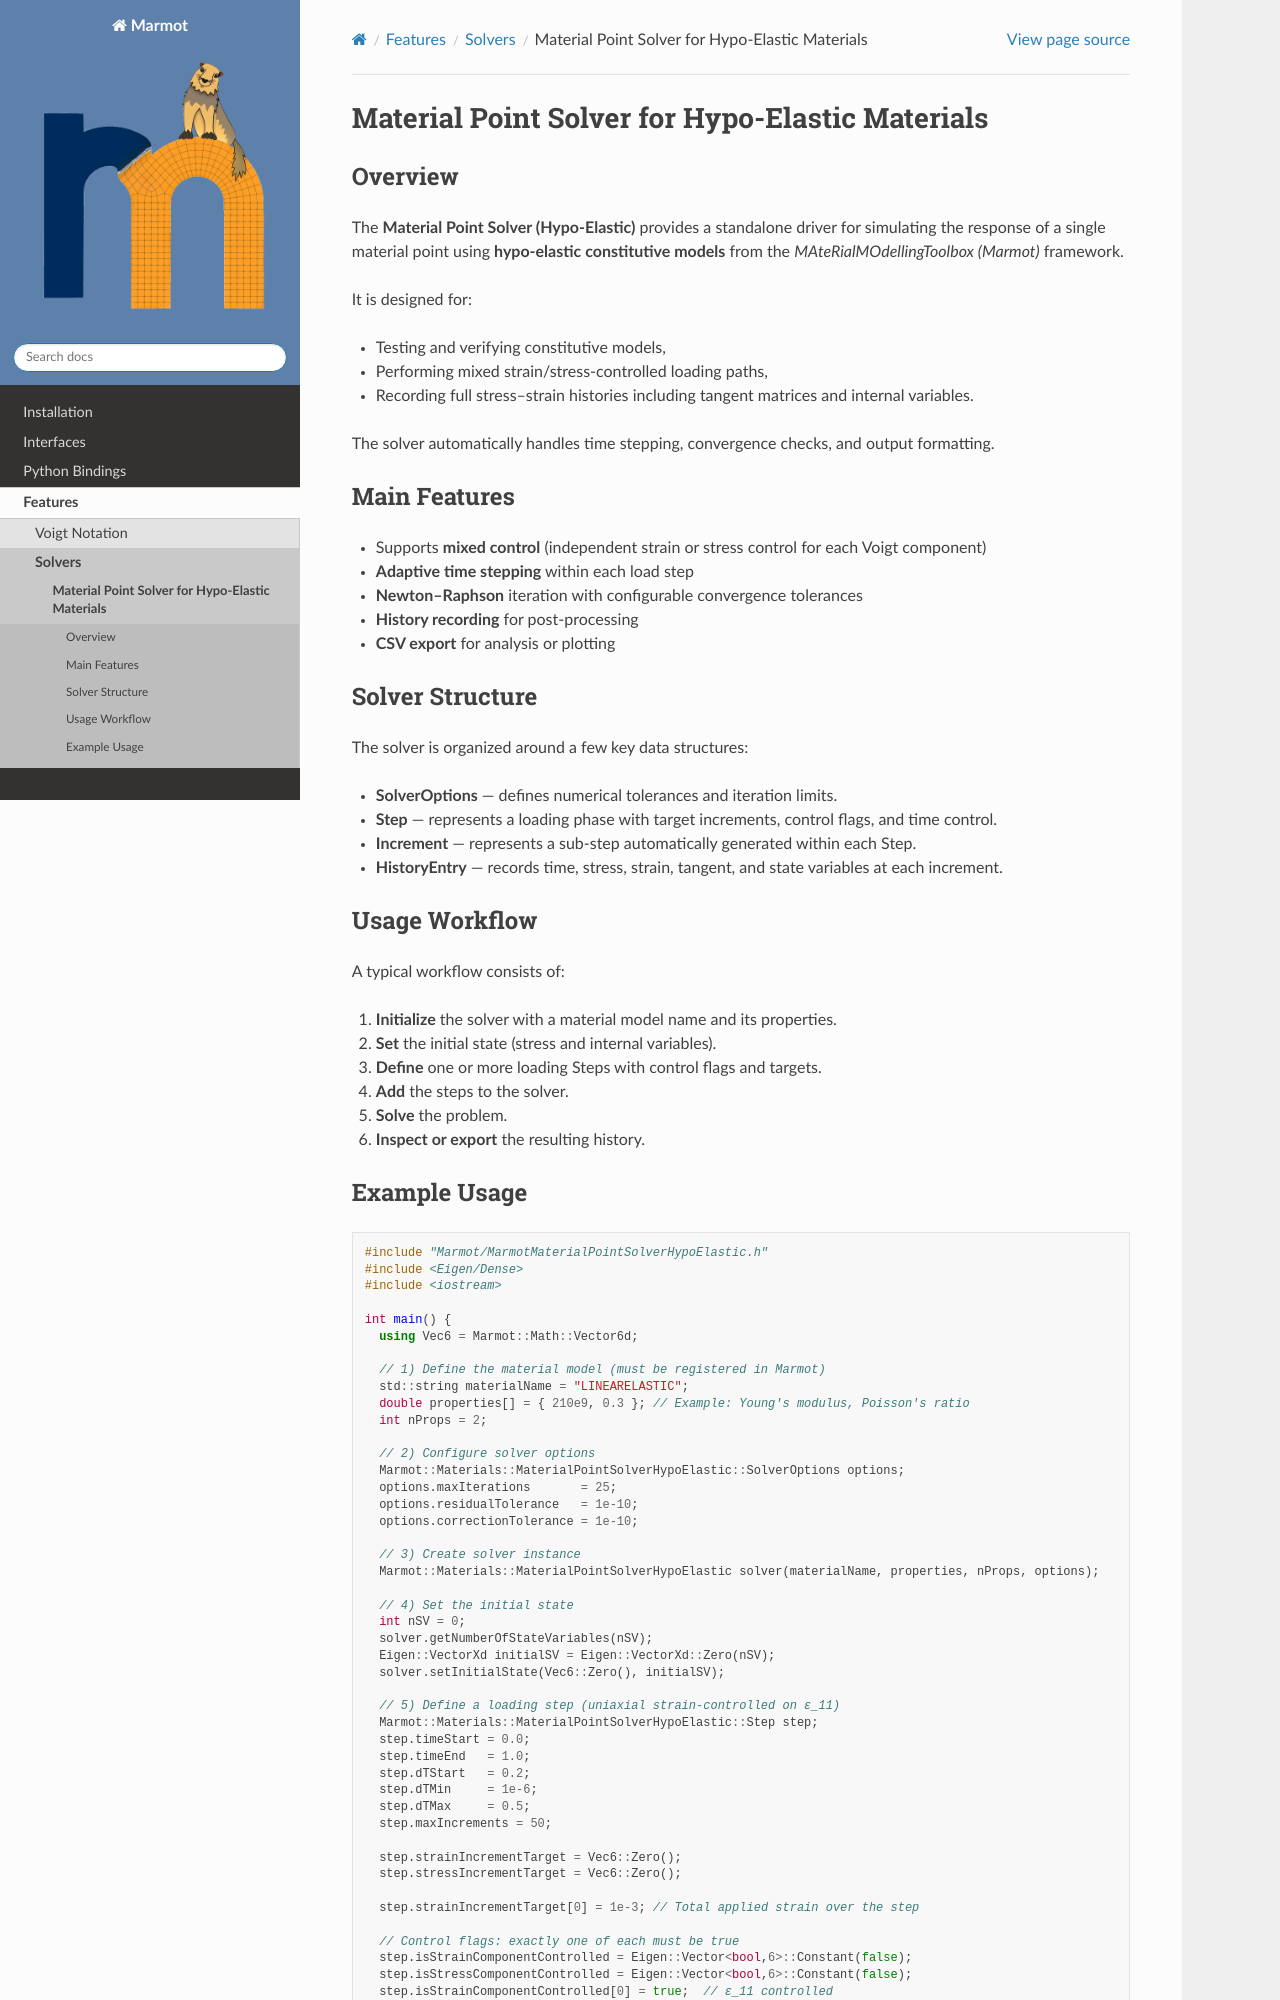

repository: konstantinbasche/Marmot · page: pages/features/materialpointsolverhypoelastic.html · generator: sphinx

Material Point Solver for Hypo-Elastic Materials
================================================

Overview
--------

The **Material Point Solver (Hypo-Elastic)** provides a standalone driver for simulating
the response of a single material point using **hypo-elastic constitutive models**
from the *MAteRialMOdellingToolbox (Marmot)* framework.

It is designed for:

- Testing and verifying constitutive models,
- Performing mixed strain/stress-controlled loading paths,
- Recording full stress–strain histories including tangent matrices and internal variables.

The solver automatically handles time stepping, convergence checks, and output formatting.

Main Features
-------------

- Supports **mixed control** (independent strain or stress control for each Voigt component)
- **Adaptive time stepping** within each load step
- **Newton–Raphson** iteration with configurable convergence tolerances
- **History recording** for post-processing
- **CSV export** for analysis or plotting
